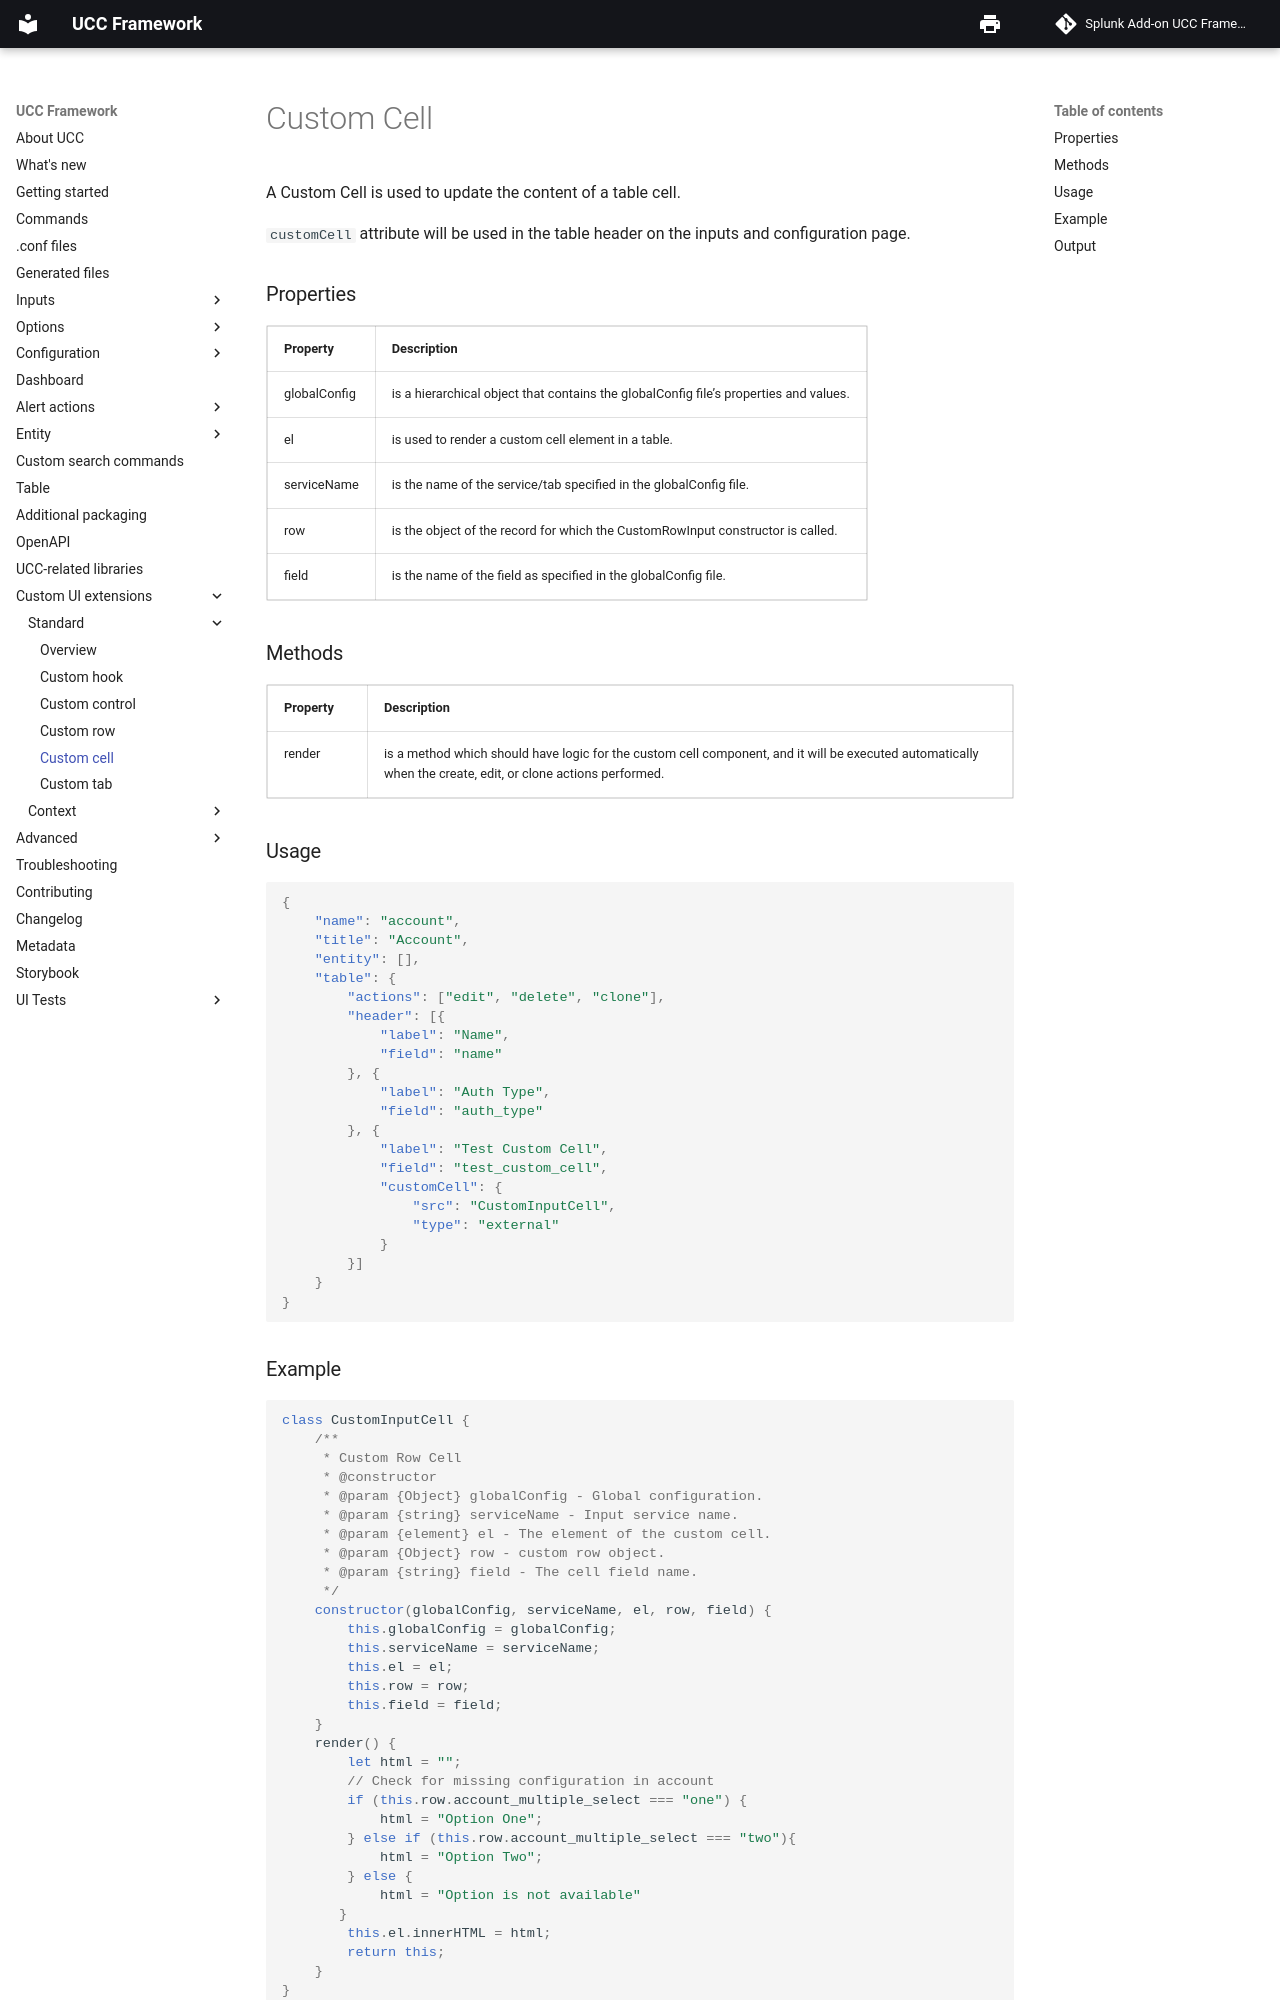

repository: splunk/addonfactory-ucc-generator · page: custom_ui_extensions/standard/custom_cell/index.html · generator: mkdocs

Custom Cell is used when the content of a table cell needs to be updated.
We can use Custom Cell inside the table header in the inputs and configuration page.

Here is how you specify a custom cell hook:
```
"customCell": {
  "src": "custom_cell",
  "type": "external"
}
```
The custom_cell file's relative path to globalConfig file is `appserver/static/js/build/custom/custom_cell.js`

### Usage

Use Custom Cell in the configuration table:
![image](images/Custom_Cell_GlobalConfig.png)

### Properties

| Property          | Description |
| ----------------- | ----------- |
| globalConfig      | It is an hierarchical object having the properties and their values same as the globalConfig file. |
| el                | The html element of the custom cell. |
| serviceName       | The name of the service/tab specified in the globalConfig file. |
| row               | The object of the record for which the CustomRowInput constructor is called. |
| field             | The name of the field as specified in the globalConfig file. |

### Methods

| Property          | Description |
| ----------------- | ----------- |
| Render            | This method should contain the rendering logic for the custom component. This method is called when the create, edit or clone form is rendered. |
